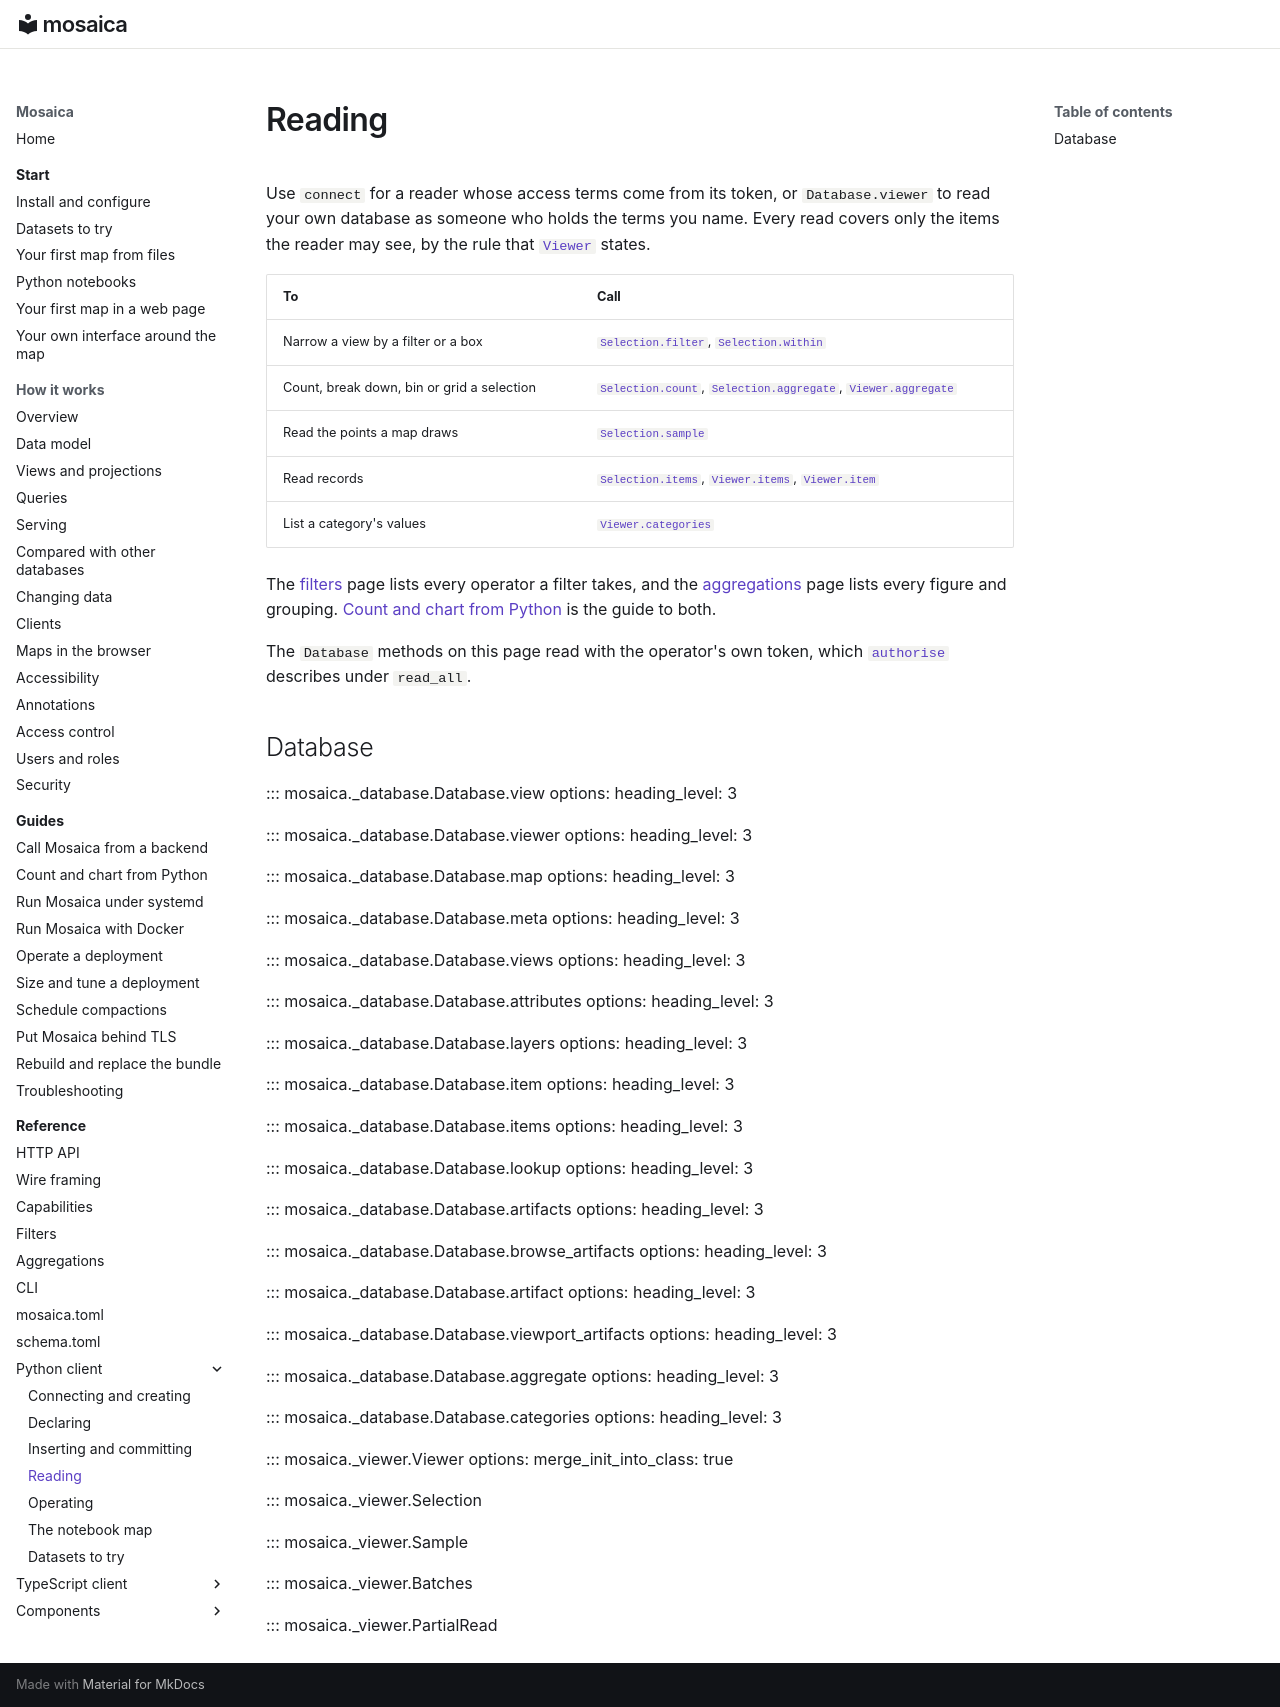

repository: mosaicadb/mosaica · page: reference/python/reading/index.html · generator: mkdocs

# Reading

Use `connect` for a reader whose access terms come from its token, or `Database.viewer` to read your own database as someone who holds the terms you name. Every read covers only the items the reader may see, by the rule that [`Viewer`](#mosaica._viewer.Viewer) states.

| To | Call |
|---|---|
| Narrow a view by a filter or a box | [`Selection.filter`](#mosaica._viewer.Selection.filter), [`Selection.within`](#mosaica._viewer.Selection.within) |
| Count, break down, bin or grid a selection | [`Selection.count`](#mosaica._viewer.Selection.count), [`Selection.aggregate`](#mosaica._viewer.Selection.aggregate), [`Viewer.aggregate`](#mosaica._viewer.Viewer.aggregate) |
| Read the points a map draws | [`Selection.sample`](#mosaica._viewer.Selection.sample) |
| Read records | [`Selection.items`](#mosaica._viewer.Selection.items), [`Viewer.items`](#mosaica._viewer.Viewer.items), [`Viewer.item`](#mosaica._viewer.Viewer.item) |
| List a category's values | [`Viewer.categories`](#mosaica._viewer.Viewer.categories) |

The [filters](../filters.md) page lists every operator a filter takes, and the [aggregations](../aggregations.md) page lists every figure and grouping. [Count and chart from Python](../../guides/analysis.md) is the guide to both.

The `Database` methods on this page read with the operator's own token, which [`authorise`](connecting.md#mosaica._auth.authorise) describes under `read_all`.

## Database

::: mosaica._database.Database.view
    options:
      heading_level: 3

::: mosaica._database.Database.viewer
    options:
      heading_level: 3

::: mosaica._database.Database.map
    options:
      heading_level: 3

::: mosaica._database.Database.meta
    options:
      heading_level: 3

::: mosaica._database.Database.views
    options:
      heading_level: 3

::: mosaica._database.Database.attributes
    options:
      heading_level: 3

::: mosaica._database.Database.layers
    options:
      heading_level: 3

::: mosaica._database.Database.item
    options:
      heading_level: 3

::: mosaica._database.Database.items
    options:
      heading_level: 3

::: mosaica._database.Database.lookup
    options:
      heading_level: 3

::: mosaica._database.Database.artifacts
    options:
      heading_level: 3

::: mosaica._database.Database.browse_artifacts
    options:
      heading_level: 3

::: mosaica._database.Database.artifact
    options:
      heading_level: 3

::: mosaica._database.Database.viewport_artifacts
    options:
      heading_level: 3

::: mosaica._database.Database.aggregate
    options:
      heading_level: 3

::: mosaica._database.Database.categories
    options:
      heading_level: 3

::: mosaica._viewer.Viewer
    options:
      merge_init_into_class: true

::: mosaica._viewer.Selection

::: mosaica._viewer.Sample

::: mosaica._viewer.Batches

::: mosaica._viewer.PartialRead
